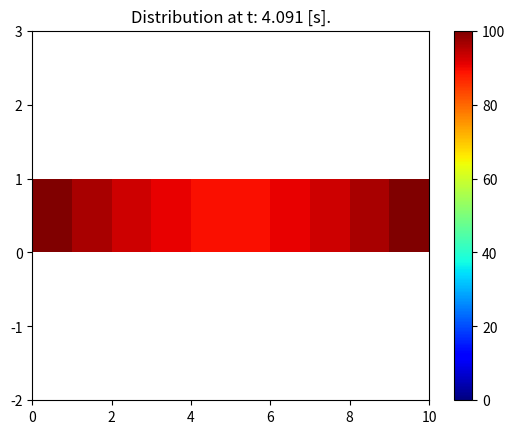

Here is the Python script that generated this plot:
#!/usr/bin/env python
# coding: utf-8

# In[ ]:

import numpy as np
import matplotlib.pyplot as plt

# first we define a single 1d rod to model our equation 

a = 110 # mm^2/2 this is thermal diffusability, unit of how fast 
length = 50 # mm length of the rod
time = 4 #seconds time taken for 
nodes = 10

# initialization 
dx = length / nodes #spatial discrete element basically the disance between the nodes
dt = 0.5 * dx**2 / a # derived from the stability analysis of the finite difference scheme ensuring the numerical solution remains stable
t_nodes = int(time/dt) 

#distribution before starting the simulation must also be known 

u = np.zeros(nodes) + 20 # we keep the plate initially at 20 degrees 

#Boundary conditions 
# the temperature at the ends of the rod must be known at any time 

u[0] = 100 #starting end of the rod
u[-1] = 100 #ending end of the rod

# Visualizing with a plot

fig, axis = plt.subplots()

pcm = axis.pcolormesh([u], cmap=plt.cm.jet, vmin=0, vmax=100)
plt.colorbar(pcm, ax=axis)
axis.set_ylim([-2, 3])

#Simulating
counter = 0

while counter < time :

    w = u.copy()

    for i in range(1, nodes - 1):

        u[i] = dt * a * (w[i - 1] - 2 * w[i] + w[i + 1]) / dx ** 2 + w[i]

    counter += dt

    print("t: {:.3f} [s], Average temperature: {:.2f} Celcius".format(counter, np.average(u)))

    # Updating the plot

    pcm.set_array([u])
    axis.set_title("Distribution at t: {:.3f} [s].".format(counter))
    plt.pause(0.01)


plt.show()
